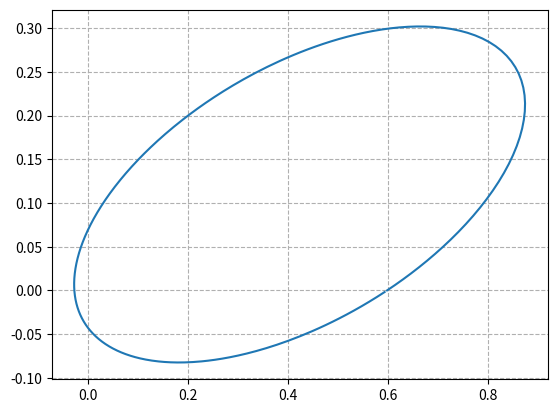

Recreate this plot in Python.
import numpy as np
import matplotlib.pyplot as plt
from matplotlib.widgets import Slider, Button
import math

# Constant definitions
kGC = 1
pi = np.pi

def rDef(x, y):
    return math.sqrt(x**2 + y**2)

def thetaDef(a, b):
    if b > 0:
        return math.acos(a/rDef(a, b))
    elif b < 0:
        return 2*pi - math.acos(a/rDef(a, b))
    elif b == 0: 
        if a >= 0:
            return 0
        elif a < 0:
            return - pi

def vR(x, y, theta):
    return y*math.sin(theta) + x*math.cos(theta)

def vTheta(x, y, theta):
    return y*math.cos(theta) - x*math.sin(theta)

def m(kGC, r, vR):
    return kGC/((r**2)*(vR**2))

def n(kGC, r, vR, vTheta):    
    return math.sqrt(((1/r - m(kGC, r, vR))**2 + (vR/(r*vTheta))**2))

def C(kGC, r, vR, vTheta, theta):
    return np.sign(vR*vTheta)*math.acos((1/r - m(kGC, r, vR))/n(kGC, r, vR, vTheta)) - theta

def i(x, m, n, C):
    return 1/(m + n*math.cos(x + C))

def eP(m, n):
    return n/m

def calculatePolar(x, y, vx, vy, kGC):    
    r = rDef(x, y)
    theta = thetaDef(x, y)
    vr = vR(vx, vy, theta)
    vtheta = vTheta(vx, vy, theta)
    Ca = C(kGC, r, vr, vtheta, theta)    
    ma = m(kGC, r, vr)
    na = n(kGC, r, vr, vtheta)        
    rads = np.arange(0, (2 * np.pi), 0.01)
    x = []
    y = []
    for rad in rads:
        ra = i(rad, ma, na, Ca)
        x.append(ra*math.cos(rad))
        y.append(ra*math.sin(rad))        
    return x, y

initX = 0.856
initY = 0.255
initVx = 0.38
initVy = -0.368

values = calculatePolar(initX, initY, initVx, initVy, kGC)
# fig = plt.figure()
fig, ax = plt.subplots()
# axes = fig.add_axes([0, 0, 1, 1])
line, = ax.plot(values[0], values[1])
plt.grid(True, linestyle = '--')
plt.show()

# xPlot = np.linspace(-2, 2, 100)
# yPlot = ((xPlot - initX)*initVy + initY*initVx)/initVx
# fg = plt.figure(figsize = (5,10))
# plt.plot(xPlot, yPlot)
# plt.show()

# axX = fig.add_axes([0.25, 0.15, 0.65, 0.03])
# x_slider = Slider(
#     ax=axX,
#     label='X Coordinates',
#     valmin=0.1,
#     valmax=10,
#     valinit=initX,
# )

# axY = fig.add_axes([0.25, 0.25, 0.0225, 0.63])
# y_slider = Slider(
#     ax=axY,
#     label="Y Coordinates",
#     valmin=0.03,
#     valmax=10,
#     valinit=initY,
#     orientation="vertical"
# )

# axVX = fig.add_axes([0.25, 0.05, 0.65, 0.03])
# vx_slider = Slider(
#     ax=axVX,
#     label='Velocity X',
#     valmin=0.1,
#     valmax=10,
#     valinit=initX,
# )

# axVY = fig.add_axes([0.07, 0.25, 0.0225, 0.63])
# vy_slider = Slider(
#     ax=axVY,
#     label='Velocity Y',
#     valmin=0.03,
#     valmax=10,
#     valinit=initY,
#     orientation="vertical"
# )

# # Variables

# def update(val):
#     # line.set_ydata(0)
#     fig.canvas.draw_idle()

# x_slider.on_changed(update)
# y_slider.on_changed(update)

# resetax = fig.add_axes([0.8, 0.015, 0.1, 0.03])
# button = Button(resetax, 'Reset', hovercolor='0.975')

# def reset(event):
#     x_slider.reset()
#     y_slider.reset()

# button.on_clicked(reset)

# plt.show()